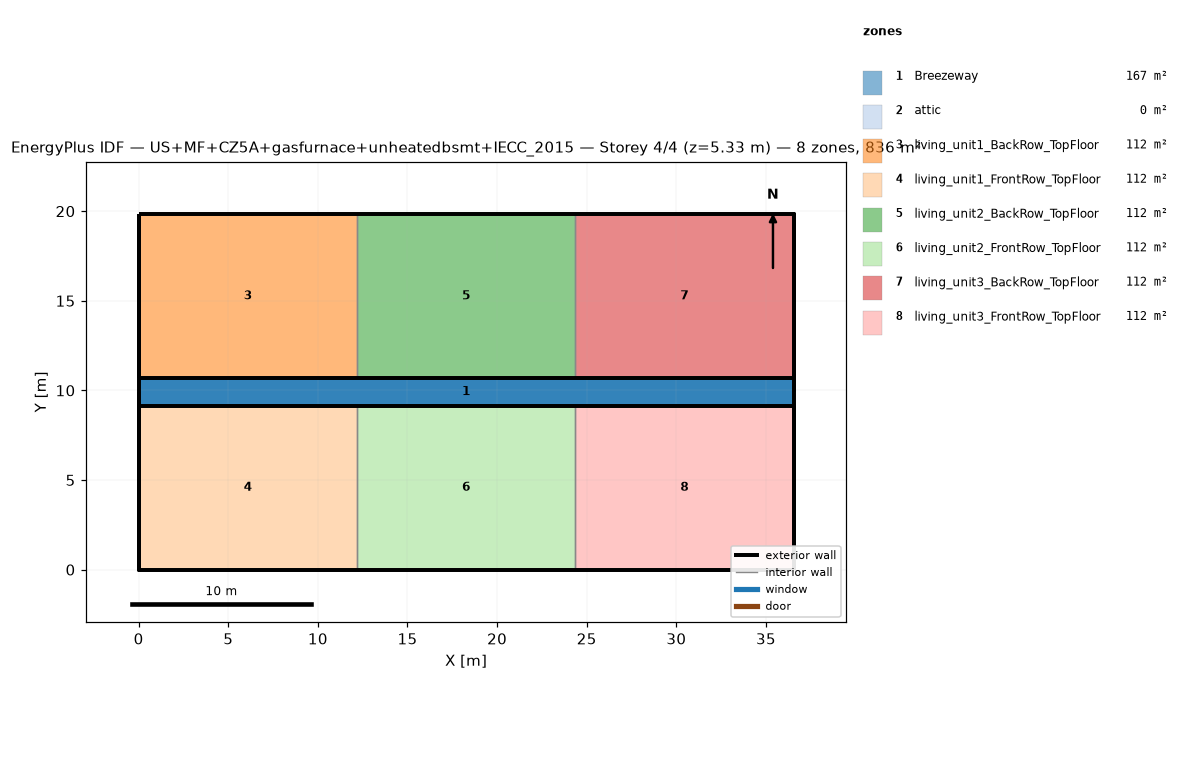
=== STOREY PLAN SPEC (per zone: floor XY polygon, exterior-wall plan segments, windows/doors) ===
zone 1: Breezeway  (167.0 m²)
  floor: (36.54, 9.16) (0.00, 9.16) (0.00, 10.68) (36.54, 10.68)
  floor: (36.54, 9.16) (0.00, 9.16) (0.00, 10.68) (36.54, 10.68)
  floor: (36.54, 9.16) (0.00, 9.16) (0.00, 10.68) (36.54, 10.68)
zone 2: attic  (0.0 m²)
  exterior wall: (36.54, 0.00) – (36.54, 19.84) – (36.54, 9.92)  [29.8 m]
  exterior wall: (0.00, 19.84) – (0.00, 0.00) – (0.00, 9.92)  [29.8 m]
zone 3: living_unit1_BackRow_TopFloor  (111.5 m²)
  floor: (12.18, 10.68) (0.00, 10.68) (0.00, 19.84) (12.18, 19.84)
  exterior wall: (12.18, 19.84) – (0.00, 19.84)  [12.2 m]
  exterior wall: (0.00, 19.84) – (0.00, 10.68)  [9.2 m]
  exterior wall: (0.00, 10.68) – (12.18, 10.68)  [12.2 m]
  interior walls: 1
zone 4: living_unit1_FrontRow_TopFloor  (111.5 m²)
  floor: (12.18, 0.00) (0.00, 0.00) (0.00, 9.16) (12.18, 9.16)
  exterior wall: (0.00, 0.00) – (12.18, 0.00)  [12.2 m]
  exterior wall: (0.00, 9.16) – (0.00, 0.00)  [9.2 m]
  exterior wall: (12.18, 9.16) – (0.00, 9.16)  [12.2 m]
  interior walls: 1
zone 5: living_unit2_BackRow_TopFloor  (111.5 m²)
  floor: (24.36, 10.68) (12.18, 10.68) (12.18, 19.84) (24.36, 19.84)
  exterior wall: (12.18, 10.68) – (24.36, 10.68)  [12.2 m]
  exterior wall: (24.36, 19.84) – (12.18, 19.84)  [12.2 m]
  interior walls: 2
zone 6: living_unit2_FrontRow_TopFloor  (111.5 m²)
  floor: (24.36, 0.00) (12.18, 0.00) (12.18, 9.16) (24.36, 9.16)
  exterior wall: (12.18, 0.00) – (24.36, 0.00)  [12.2 m]
  exterior wall: (24.36, 9.16) – (12.18, 9.16)  [12.2 m]
  interior walls: 2
zone 7: living_unit3_BackRow_TopFloor  (111.5 m²)
  floor: (36.54, 10.68) (24.36, 10.68) (24.36, 19.84) (36.54, 19.84)
  exterior wall: (36.54, 10.68) – (36.54, 19.84)  [9.2 m]
  exterior wall: (36.54, 19.84) – (24.36, 19.84)  [12.2 m]
  exterior wall: (24.36, 10.68) – (36.54, 10.68)  [12.2 m]
  interior walls: 1
zone 8: living_unit3_FrontRow_TopFloor  (111.5 m²)
  floor: (36.54, 0.00) (24.36, 0.00) (24.36, 9.16) (36.54, 9.16)
  exterior wall: (24.36, 0.00) – (36.54, 0.00)  [12.2 m]
  exterior wall: (36.54, 0.00) – (36.54, 9.16)  [9.2 m]
  exterior wall: (36.54, 9.16) – (24.36, 9.16)  [12.2 m]
  interior walls: 1

=== DERIVED (storey summary) ===
Building: US+MF+CZ5A+gasfurnace+unheatedbsmt+IECC_2015
Storey: 4 of 4  (floor level z = 5.33 m)
Storey gross floor area: 836.2 m²
Zones on this storey: 8
  - Breezeway: floor 167.0 m²
  - attic: floor 0.0 m²; exterior wall 59.5 m (81.9 m²); WWR 0.0%
  - living_unit1_BackRow_TopFloor: floor 111.5 m²; exterior wall 33.5 m (86.9 m²); WWR 0.0%
  - living_unit1_FrontRow_TopFloor: floor 111.5 m²; exterior wall 33.5 m (86.9 m²); WWR 0.0%
  - living_unit2_BackRow_TopFloor: floor 111.5 m²; exterior wall 24.4 m (63.1 m²); WWR 0.0%
  - living_unit2_FrontRow_TopFloor: floor 111.5 m²; exterior wall 24.4 m (63.1 m²); WWR 0.0%
  - living_unit3_BackRow_TopFloor: floor 111.5 m²; exterior wall 33.5 m (86.9 m²); WWR 0.0%
  - living_unit3_FrontRow_TopFloor: floor 111.5 m²; exterior wall 33.5 m (86.9 m²); WWR 0.0%
Zone adjacency (shared interzone walls):
  - living_unit1_BackRow_TopFloor ↔ living_unit2_BackRow_TopFloor
  - living_unit1_FrontRow_TopFloor ↔ living_unit2_FrontRow_TopFloor
  - living_unit2_BackRow_TopFloor ↔ living_unit3_BackRow_TopFloor
  - living_unit2_FrontRow_TopFloor ↔ living_unit3_FrontRow_TopFloor